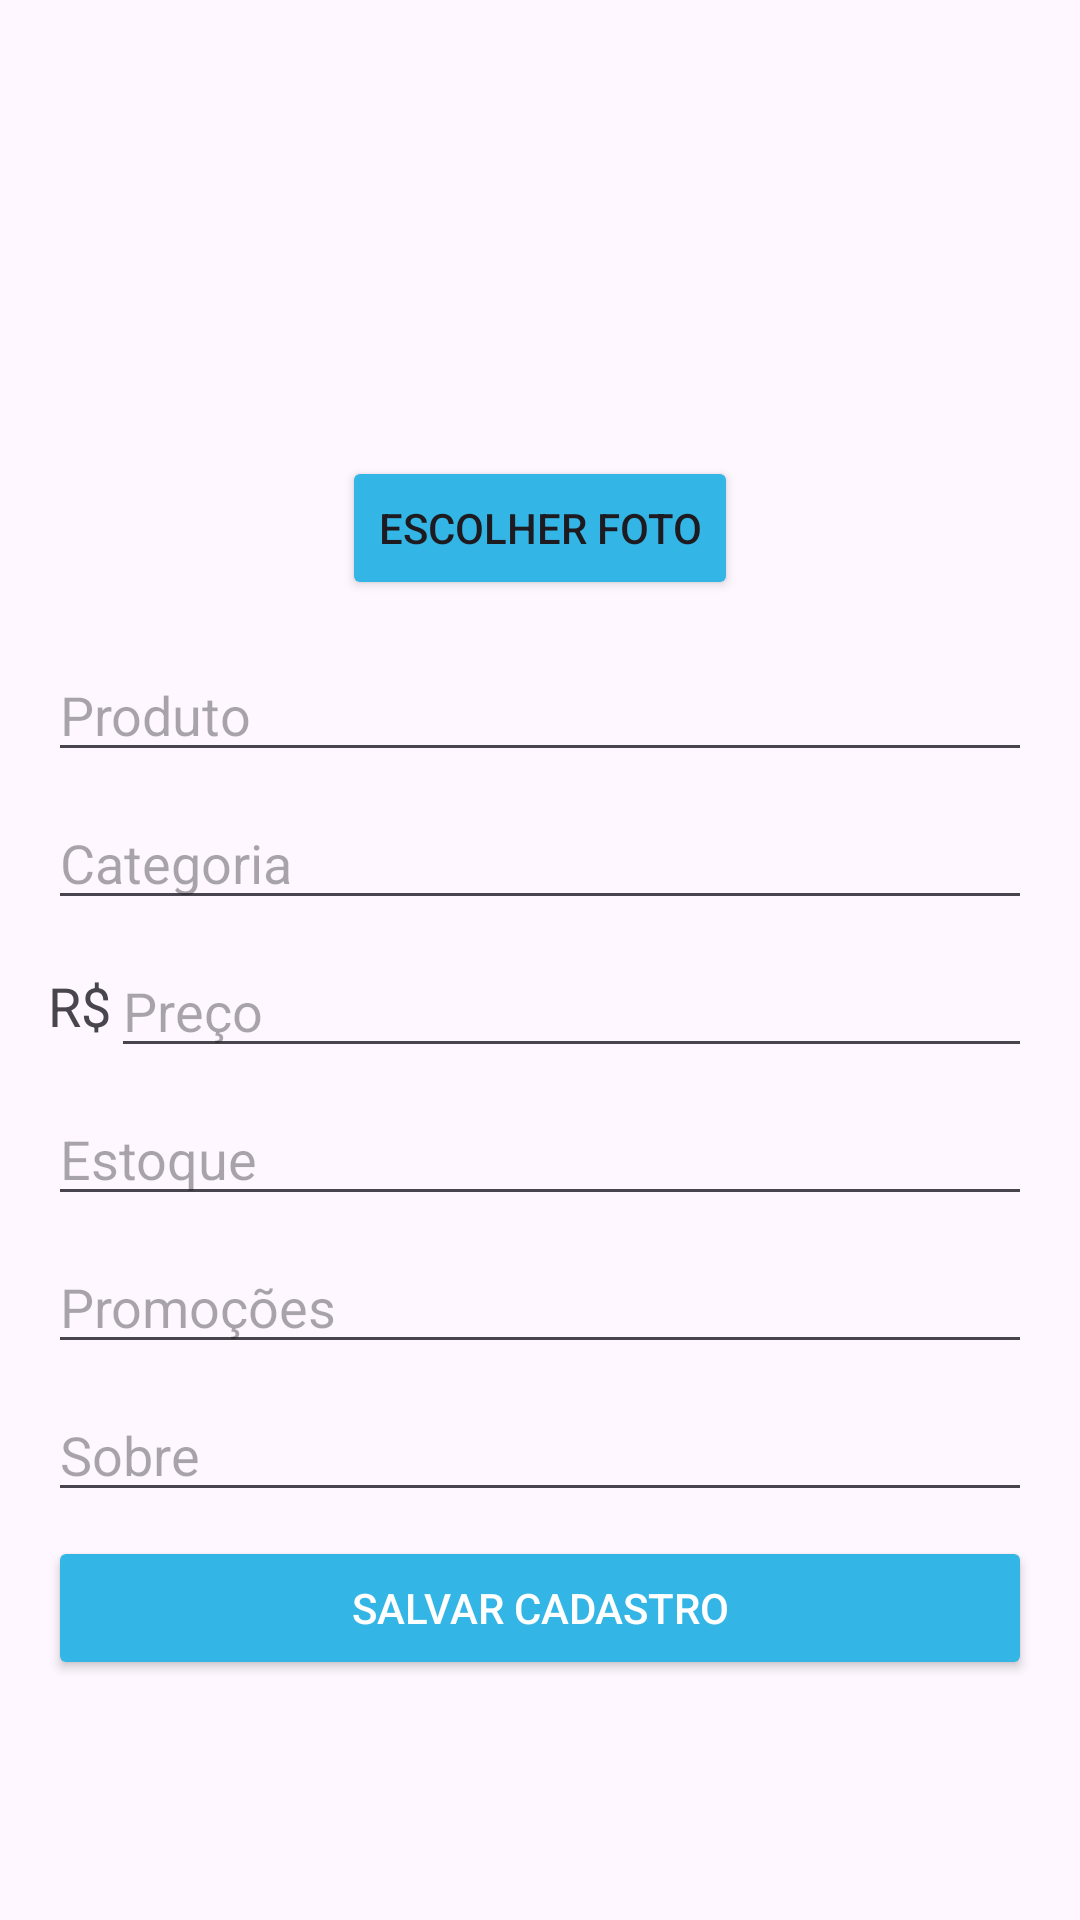

This screen was rendered from an Android layout file. Write that file and the resources it references.
<!-- AndroidManifest.xml: application theme Theme.ProjetoGerenFacil -->
<!-- res/layout/cadastro_produto.xml -->
<?xml version="1.0" encoding="utf-8"?>
<LinearLayout
    xmlns:android="http://schemas.android.com/apk/res/android"
    xmlns:app="http://schemas.android.com/apk/res-auto"
    xmlns:tools="http://schemas.android.com/tools"
    android:layout_width="match_parent"
    android:layout_height="match_parent"
    android:orientation="vertical"
    android:padding="16dp">

    <ImageView
        android:id="@+id/ivUserProfile"
        android:layout_width="120dp"
        android:layout_height="120dp"
        android:layout_gravity="center_horizontal"
        android:layout_marginBottom="16dp" />

    <Button
        android:id="@+id/btnUploadPhoto"
        android:layout_width="wrap_content"
        android:layout_height="wrap_content"
        android:text="Escolher Foto"
        android:layout_gravity="center_horizontal"
        android:backgroundTint="@android:color/holo_blue_light"
        android:layout_marginBottom="16dp" />

    <EditText
        android:id="@+id/etFullName"
        android:layout_width="match_parent"
        android:layout_height="wrap_content"
        android:hint="Produto"
        android:layout_marginBottom="8dp" />

    <EditText
        android:id="@+id/etCPF_CNPJ"
        android:layout_width="match_parent"
        android:layout_height="wrap_content"
        android:hint="Categoria"
        android:layout_marginBottom="8dp" />

    
    <RelativeLayout
        android:layout_width="match_parent"
        android:layout_height="wrap_content"
        android:layout_marginBottom="8dp">

        <TextView
            android:id="@+id/tvCifrao"
            android:layout_width="wrap_content"
            android:layout_height="wrap_content"
            android:text="R$"
            android:textSize="18sp"
            android:layout_centerVertical="true"/>

        <EditText
            android:id="@+id/etAddress"
            android:layout_width="match_parent"
            android:layout_height="wrap_content"
            android:hint="Preço"
            android:layout_toEndOf="@+id/tvCifrao"
            android:textSize="18sp"/>
    </RelativeLayout>

    <EditText
        android:id="@+id/etComplement"
        android:layout_width="match_parent"
        android:layout_height="wrap_content"
        android:hint="Estoque"
        android:layout_marginBottom="8dp" />

    <EditText
        android:id="@+id/etProduct"
        android:layout_width="match_parent"
        android:layout_height="wrap_content"
        android:hint="Promoções"
        android:layout_marginBottom="8dp" />

    <EditText
        android:id="@+id/etCategory"
        android:layout_width="match_parent"
        android:layout_height="wrap_content"
        android:hint="Sobre"
        android:layout_marginBottom="8dp" />

    <Button
        android:id="@+id/btnRegister"
        android:layout_width="match_parent"
        android:layout_height="wrap_content"
        android:text="Salvar Cadastro"
        android:backgroundTint="@android:color/holo_blue_light"
        android:textColor="@android:color/white" />
312
    <Space
        android:layout_width="match_parent"
        android:layout_height="48dp" />
</LinearLayout>
<!-- resources referenced by this layout -->
<resources>
  <style name="Theme.ProjetoGerenFacil" parent="Base.Theme.ProjetoGerenFacil" />
  <style name="Base.Theme.ProjetoGerenFacil" parent="Theme.Material3.DayNight.NoActionBar">
          
          
      </style>
</resources>
